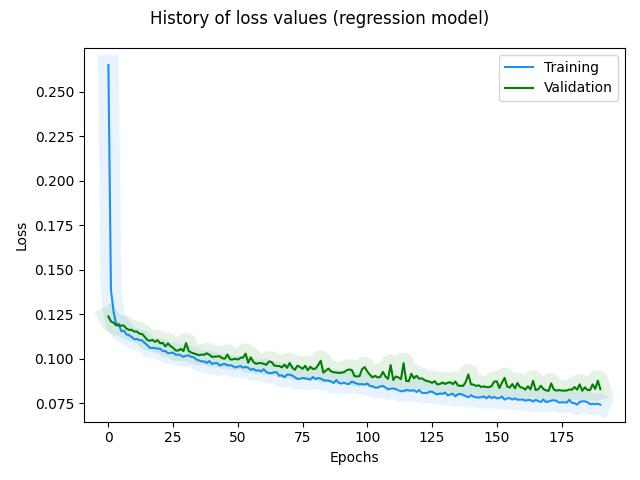

Source data for this figure (header and first rows):
, loss, rmse, mse, mae, val_loss, val_rmse, val_mse, val_mae, _timestamp, _runtime
0, 0.265, 0.4799, 0.2303, 0.362, 0.1237, 0.3007, 0.09045, 0.2505, 1727344877, 107
1, 0.1386, 0.3261, 0.1063, 0.2659, 0.1208, 0.2989, 0.08933, 0.2434, 1727344877, 107
2, 0.1264, 0.3088, 0.09536, 0.253, 0.1201, 0.2992, 0.08952, 0.2444, 1727344877, 107
3, 0.1192, 0.2981, 0.08886, 0.2445, 0.1187, 0.2977, 0.08865, 0.2452, 1727344877, 107
4, 0.1195, 0.2994, 0.08967, 0.2461, 0.1186, 0.2981, 0.08889, 0.2445, 1727344878, 108
5, 0.1153, 0.2929, 0.08579, 0.2419, 0.1185, 0.2986, 0.08918, 0.2442, 1727344878, 108
6, 0.1157, 0.2941, 0.0865, 0.2432, 0.1185, 0.2991, 0.08949, 0.2486, 1727344878, 108
7, 0.1136, 0.2909, 0.08465, 0.2403, 0.1168, 0.2967, 0.08805, 0.2455, 1727344878, 108
8, 0.1131, 0.2907, 0.08448, 0.2408, 0.1161, 0.296, 0.08762, 0.244, 1727344878, 108
9, 0.1121, 0.2893, 0.0837, 0.238, 0.1161, 0.2964, 0.08782, 0.2427, 1727344878, 108
10, 0.1108, 0.2875, 0.08268, 0.2374, 0.1152, 0.2952, 0.08711, 0.2444, 1727344878, 108
11, 0.111, 0.2882, 0.08306, 0.2379, 0.1152, 0.2957, 0.08742, 0.2455, 1727344879, 109
12, 0.1104, 0.2875, 0.08266, 0.2372, 0.114, 0.2939, 0.08639, 0.2421, 1727344879, 109
13, 0.1102, 0.2876, 0.08271, 0.2371, 0.1138, 0.294, 0.08646, 0.2362, 1727344879, 109
14, 0.1088, 0.2856, 0.08156, 0.2353, 0.1123, 0.2918, 0.08516, 0.2362, 1727344879, 109
15, 0.1076, 0.2838, 0.08054, 0.2328, 0.1105, 0.2891, 0.08359, 0.2355, 1727344879, 109
16, 0.106, 0.2815, 0.07923, 0.2302, 0.1099, 0.2885, 0.08326, 0.2355, 1727344879, 109
17, 0.106, 0.2819, 0.07945, 0.2312, 0.1105, 0.2899, 0.08403, 0.2347, 1727344879, 109
18, 0.1059, 0.282, 0.07955, 0.2308, 0.1094, 0.2884, 0.08317, 0.2342, 1727344879, 109
19, 0.1055, 0.2818, 0.07942, 0.2302, 0.1103, 0.2904, 0.08434, 0.2312, 1727344880, 110
20, 0.1055, 0.2822, 0.07963, 0.2308, 0.1085, 0.2877, 0.08278, 0.2361, 1727344880, 110
21, 0.1041, 0.2802, 0.07849, 0.2288, 0.1088, 0.2886, 0.08328, 0.2358, 1727344880, 110
22, 0.1042, 0.2807, 0.07882, 0.2304, 0.1068, 0.2854, 0.08145, 0.2305, 1727344880, 110
23, 0.103, 0.2789, 0.07781, 0.2277, 0.1085, 0.2889, 0.08345, 0.2309, 1727344880, 110
24, 0.1032, 0.2796, 0.07819, 0.2273, 0.1069, 0.2865, 0.08206, 0.2326, 1727344880, 110
25, 0.1033, 0.2803, 0.07855, 0.2283, 0.1061, 0.2854, 0.08145, 0.2304, 1727344880, 110
26, 0.1021, 0.2785, 0.07757, 0.2268, 0.1045, 0.283, 0.0801, 0.228, 1727344881, 111
27, 0.1023, 0.2792, 0.07797, 0.2271, 0.1045, 0.2834, 0.08034, 0.2283, 1727344881, 111
28, 0.1017, 0.2787, 0.07768, 0.2267, 0.1054, 0.2854, 0.08145, 0.2336, 1727344881, 111
29, 0.1009, 0.2777, 0.07709, 0.2267, 0.1042, 0.2837, 0.08048, 0.227, 1727344881, 111
30, 0.1017, 0.2794, 0.07805, 0.2271, 0.1087, 0.2919, 0.08519, 0.228, 1727344881, 111
31, 0.1017, 0.2799, 0.07835, 0.2277, 0.1043, 0.2846, 0.08098, 0.2282, 1727344881, 111
32, 0.1009, 0.2788, 0.07775, 0.2268, 0.1033, 0.2833, 0.08027, 0.23, 1727344881, 111
33, 0.1008, 0.2789, 0.0778, 0.2275, 0.1029, 0.2829, 0.08001, 0.2255, 1727344881, 111
34, 0.09941, 0.2769, 0.07666, 0.2247, 0.1024, 0.2825, 0.07979, 0.2271, 1727344882, 112
35, 0.09889, 0.2763, 0.07636, 0.2248, 0.1019, 0.2819, 0.07948, 0.2271, 1727344882, 112
36, 0.09839, 0.2758, 0.07609, 0.2238, 0.1022, 0.2829, 0.08001, 0.2278, 1727344882, 112
37, 0.09839, 0.2762, 0.07631, 0.2227, 0.1021, 0.2831, 0.08015, 0.2293, 1727344882, 112
38, 0.09755, 0.2751, 0.0757, 0.2229, 0.103, 0.285, 0.08122, 0.2269, 1727344882, 112
39, 0.09855, 0.2773, 0.07691, 0.2244, 0.1021, 0.2839, 0.08059, 0.2303, 1727344882, 112
40, 0.09697, 0.2748, 0.07554, 0.223, 0.1009, 0.2822, 0.07961, 0.225, 1727344882, 112
41, 0.09735, 0.2759, 0.07614, 0.2234, 0.1011, 0.2828, 0.07998, 0.226, 1727344883, 113
42, 0.09745, 0.2765, 0.07645, 0.2233, 0.1011, 0.2833, 0.08025, 0.2264, 1727344883, 113
43, 0.0961, 0.2744, 0.07531, 0.2219, 0.1013, 0.284, 0.08063, 0.225, 1727344883, 113
44, 0.09673, 0.276, 0.07615, 0.2229, 0.1001, 0.2822, 0.07965, 0.2269, 1727344883, 113
45, 0.09695, 0.2767, 0.07658, 0.2243, 0.09994, 0.2823, 0.07968, 0.2238, 1727344883, 113
46, 0.09614, 0.2757, 0.07599, 0.2232, 0.1022, 0.2867, 0.08218, 0.2258, 1727344883, 113
47, 0.09627, 0.2763, 0.07632, 0.2233, 0.0995, 0.2822, 0.07966, 0.2271, 1727344884, 114
48, 0.09581, 0.2758, 0.07607, 0.2236, 0.09948, 0.2826, 0.07985, 0.2285, 1727344884, 114
49, 0.09497, 0.2746, 0.07543, 0.2223, 0.0999, 0.2837, 0.08048, 0.222, 1727344884, 114
50, 0.09543, 0.2759, 0.0761, 0.2227, 0.09945, 0.2832, 0.08022, 0.2293, 1727344884, 114
51, 0.09581, 0.2769, 0.07668, 0.2252, 0.1004, 0.2852, 0.08134, 0.2274, 1727344884, 114
52, 0.09488, 0.2756, 0.07595, 0.2229, 0.1006, 0.2859, 0.08176, 0.2346, 1727344884, 114
53, 0.09535, 0.2768, 0.07662, 0.2244, 0.1027, 0.29, 0.08408, 0.2317, 1727344884, 114
54, 0.09484, 0.2762, 0.07631, 0.2238, 0.09767, 0.2815, 0.07926, 0.2271, 1727344884, 114
55, 0.09365, 0.2745, 0.07533, 0.2233, 0.1007, 0.2871, 0.08244, 0.2347, 1727344885, 115
56, 0.09421, 0.2759, 0.0761, 0.2237, 0.09806, 0.2829, 0.08004, 0.2303, 1727344885, 115
57, 0.09315, 0.2743, 0.07524, 0.2214, 0.09702, 0.2815, 0.07922, 0.225, 1727344885, 115
58, 0.09342, 0.2752, 0.07571, 0.2229, 0.09744, 0.2826, 0.07984, 0.2269, 1727344885, 115
59, 0.09274, 0.2743, 0.07523, 0.2217, 0.0974, 0.2828, 0.08, 0.2253, 1727344885, 115
... 131 more rows
